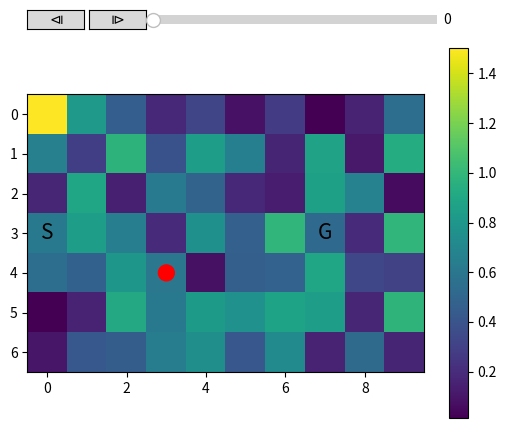

Reproduce this figure in Python.
import numpy as np
import matplotlib.pyplot as plt
from matplotlib.animation import FuncAnimation
import mpl_toolkits.axes_grid1
import matplotlib.widgets
from dataclasses import dataclass
from typing import Callable, List, Tuple
from matplotlib.patches import Circle
from matplotlib.lines import Line2D


@dataclass(frozen=True, eq=True)
class Position:
    x: int
    y: int

    def numpy(self):
        return np.asarray([self.y, self.x])

    @staticmethod
    def from_numpy(array: np.array) -> "Position":
        assert array.shape == (2,)
        return Position(array[1], array[0])

    def __iadd__(self, other: "Position") -> "Position":
        self.x += other.x
        self.y += other.y
        return self

    def __add__(self, other: "Position") -> "Position":
        return Position(self.x + other.x, self.y + other.y)

    def is_in_rectangle(self, height: int, width: int) -> bool:
        return width > self.x >= 0 and height > self.y >= 0

    def crop(self, height: int, width: int) -> "Position":
        if width <= self.x:
            x = width - 1
        elif self.x < 0:
            x = 0
        else:
            x = self.x

        if height <= self.y:
            y = height - 1
        elif self.y < 0:
            y = 0
        else:
            y = self.y
        return Position(x, y)

    def as_tuple(self):
        return self.x, self.y


@dataclass
class Frame:
    data: np.array
    marker: Position
    policy: np.array
    trace: List[Position]


def draw_arrow(x, y, delta, target, scaling=0.25):
    dx, dy = delta

    return target.arrow(x-dx*scaling, y-dy*scaling, dx*scaling, dy*scaling, fc="k",
                        ec="k", head_width=0.15, head_length=0.2)


text_args = {
    'horizontalalignment': 'center',
    'verticalalignment': 'center',
    'fontsize': 15
}


def draw_line(target, trace: List[Position], success: bool):
    verts = [p.as_tuple() for p in trace]

    color = 'green' if success else 'red'
    line = Line2D(*zip(*verts), color=color, lw=2)
    target.add_line(line)


def draw_frame(title: str, frame: Frame, start: Position, goal: Position, arrow_map: Callable[[int], Tuple[int, int]], success: bool):

    fig, ax = plt.subplots()

    img = ax.imshow(frame.data)
    ax.text(start.x, start.y, 'S', **text_args)
    ax.text(goal.x, goal.y, 'G', **text_args)
    ax.set_title(title)

    fig.colorbar(img)
    arrays = [draw_arrow(x, y, arrow_map(p), target=ax)
              for y, row in enumerate(frame.policy) for x, p in enumerate(row) if (x, y) != goal.as_tuple()]
    draw_line(target=ax, trace=frame.trace, success=success)
    plt.show()


class Player(FuncAnimation):
    def __init__(self, frames: List[Frame], start: Position, goal: Position, arrow_map: Callable[[int], Tuple[int, int]], init_func=None, fargs=None,
                 save_count=None, pos=(0.125, 0.92), **kwargs):
        self.i = 0
        self.min = 0
        self.max = len(frames) - 1
        self.frames = frames
        self.runs = True
        self.forwards = True
        self.arrow_map = arrow_map
        self.fig, self.ax = plt.subplots()

        self.img = self.ax.imshow(frames[0].data)
        self.ax.text(start.x, start.y, 'S', **text_args)
        self.ax.text(goal.x, goal.y, 'G', **text_args)

        # self.arrays = [draw_arrow(x, y, arrow_map(p), target=self.ax)
        #                for y, row in enumerate(frames[0].policy) for x, p in enumerate(row)]

        self.fig.colorbar(self.img)

        self.fig.canvas.mpl_connect('key_press_event', self._on_press)
        self.marker = Circle((3, 4), radius=0.2, color='red')
        self.ax.add_patch(self.marker)
        self.setup(pos)
        FuncAnimation.__init__(self, self.fig, self.update, frames=self.play(),
                               init_func=init_func, fargs=fargs,
                               save_count=save_count, **kwargs)
        self.stop()

    def _on_press(self, event):
        if event.key == 'left':
            self.onebackward()
        elif event.key == 'right':
            self.oneforward()
        else:
            print(f'unknown key {event.key}')

    def play(self):
        while self.runs:
            self.i = self.i+self.forwards-(not self.forwards)
            if self.i > self.min and self.i < self.max:
                yield self.i
            else:
                self.stop()
                yield self.i

    def stop(self, event=None):
        self.runs = False
        self.event_source.stop()

    def oneforward(self, event=None):
        self.forwards = True
        self.onestep()

    def onebackward(self, event=None):
        self.forwards = False
        self.onestep()

    def onestep(self):
        if self.i > self.min and self.i < self.max:
            self.i = self.i+self.forwards-(not self.forwards)
        elif self.i == self.min and self.forwards:
            self.i += 1
        elif self.i == self.max and not self.forwards:
            self.i -= 1
        self.set_pos(self.i)
        self.slider.set_val(self.i)
        self.fig.canvas.draw_idle()

    def setup(self, pos):
        playerax = self.fig.add_axes([pos[0], pos[1], 0.64, 0.04])
        divider = mpl_toolkits.axes_grid1.make_axes_locatable(playerax)
        ofax = divider.append_axes("right", size="100%", pad=0.05)
        sliderax = divider.append_axes("right", size="500%", pad=0.07)
        self.button_oneback = matplotlib.widgets.Button(
            playerax, label='$\u29CF$')
        self.button_oneforward = matplotlib.widgets.Button(
            ofax, label='$\u29D0$')
        self.button_oneback.on_clicked(self.onebackward)
        self.button_oneforward.on_clicked(self.oneforward)
        self.slider = matplotlib.widgets.Slider(sliderax, '',
                                                self.min, self.max, valinit=self.i, valstep=1)
        self.slider.on_changed(self.set_pos)

    def set_pos(self, i):
        i = int(i)
        self.i = i
        frame = self.frames[i]
        self.img.set_data(frame.data)
        x = frame.marker.x
        y = frame.marker.y
        self.marker.set(center=(x, y))

        if frame.policy is not None:
            for y, row in enumerate(frame.policy):
                for x, p in enumerate(row):
                    i = y*row.shape[0]+x
                    dx, dy = self.arrow_map(p)
                    scale = 0.25
                    dx = dx * scale+x
                    dy = dy * scale+x
                    posB = dx, dx
                # self.arrays[i].set_patch(posB=posB)
                # self.arrays[i].set(dx=scale*dx, dy=scale*dy)
        # self.arrays = [draw_arrow(x, y, arrow_map(p), target=self.ax)
        #                for y, row in enumerate(frames[0].policy) for x, p in enumerate(row)]

    def update(self, i):
        self.slider.set_val(i)


if __name__ == '__main__':
    # test
    rng = np.random.RandomState()

    frames = 10
    width = 10
    height = 7

    data = [Frame(data=rng.uniform(0., 1., size=(height, width)),
                  policy=rng.randint(0, 3, size=(height, width)),
                  trace=[],
                  marker=Position(x=i % width,
                                  y=i % height)) for i in range(frames)]

    data[0].data[0, 0] = 1.5
    data[1].data[0, -1] = 1.5
    data[2].data[-1, -1] = 1.5
    data[3].data[-1, 0] = 1.5

    def arrow_map(index: int):
        arrow_dict = [(0, -1), (0, 1), (-1, 0), (1, 0)]
        return arrow_dict[index]

    start = Position(0, 3)
    goal = Position(7, 3)

    ani = Player(frames=data, start=start, goal=goal, arrow_map=arrow_map)

    plt.show()
